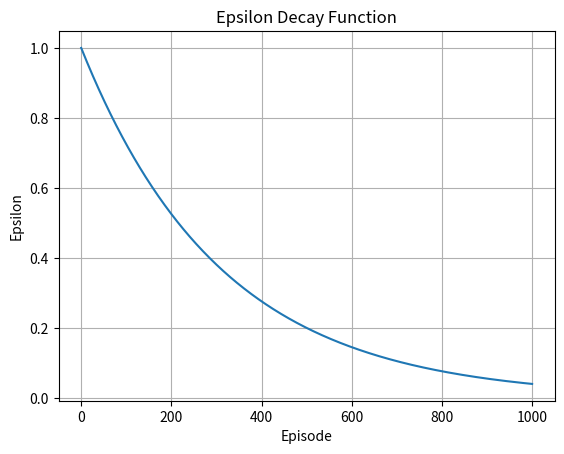

Source code (Python):
import math
import matplotlib.pyplot as plt
import numpy as np

def epsilon_decay(initial_epsilon, decay_rate, episode, num_episodes, minimum):
    epsilon = (initial_epsilon * (decay_rate ** (episode/num_episodes)))
    # epsilon = initial_epsilon * (decay_rate ** episode)
    return epsilon

def plot_epsilon():
      
    initial_epsilon = 1.0
    decay_rate = 0.04 # 0.9998 for 20_000 episodes and 0.9996 for 10_000 episodes
    num_episodes = 1_000
    episodes = np.arange(num_episodes+1)
    minumum = 0.05

    epsilon_values = [epsilon_decay(initial_epsilon, decay_rate, episode, num_episodes, minumum) for episode in episodes]

    for i in range(0, num_episodes+1, num_episodes // 10):
            print((i,round(epsilon_values[i], 6)))
    # Plot the graph
    plt.plot(episodes, epsilon_values)
    plt.xlabel('Episode')
    plt.ylabel('Epsilon')
    plt.title('Epsilon Decay Function')
    plt.grid(True)
    plt.show()

def plot_learning_rate():
    initial_lr = 0.002
    decay_rate = 0.005 # 0.05 for 5000 episodes, 0.01 for 20_000 episodes
    num_episodes = 20_000
    minimum = 0.0001
    episodes = np.arange(num_episodes+1)

    epsilon_values = [epsilon_decay(initial_lr, decay_rate, episode, num_episodes, minimum) for episode in episodes]

    for i in range(0, num_episodes+1, num_episodes // 10):
            print((i,round(epsilon_values[i], 6)))
    # Plot the graph
    plt.plot(episodes, epsilon_values)
    plt.xlabel('Episode')
    plt.ylabel('Epsilon')
    plt.title('Learning Rate Decay Function')
    plt.grid(True)
    plt.show()

# plot_learning_rate()
plot_epsilon()
